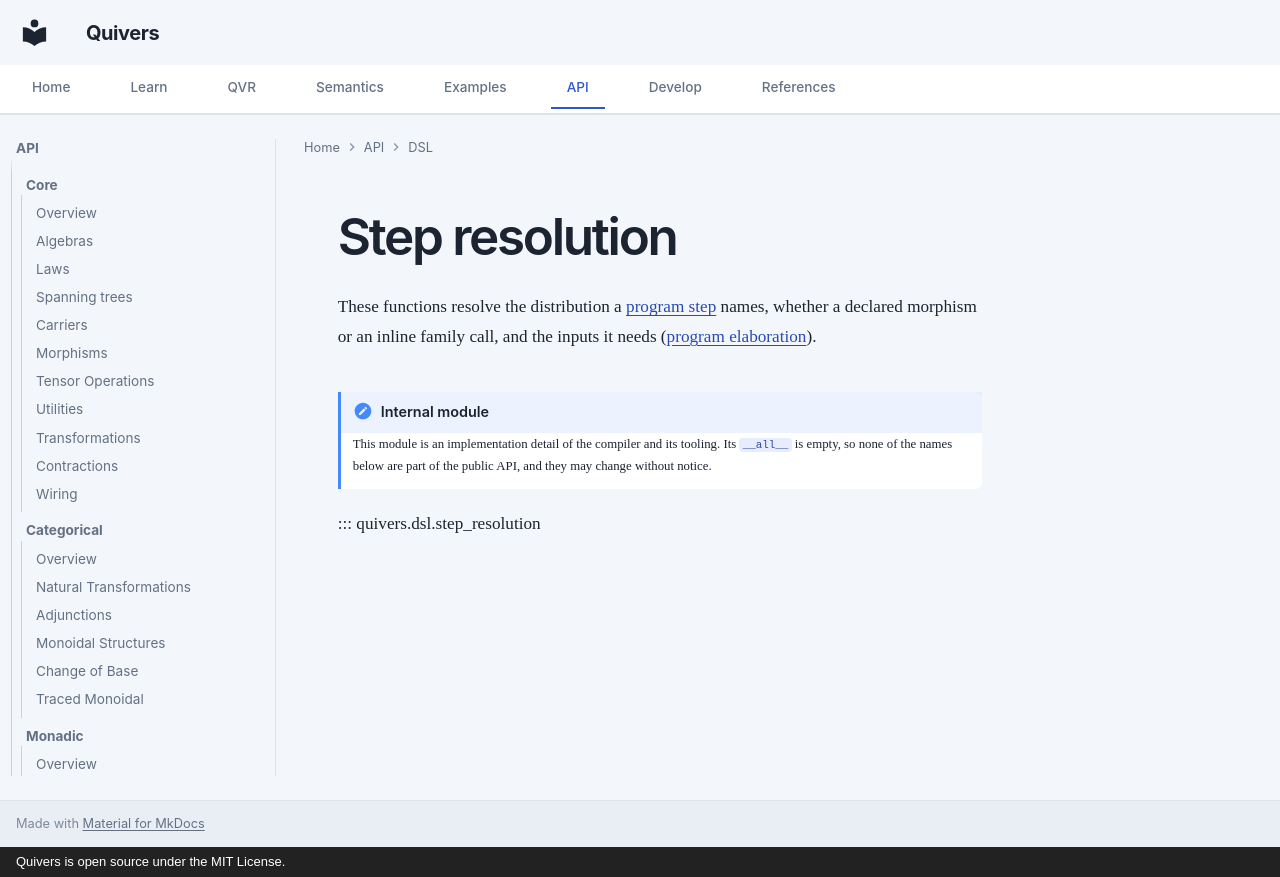

repository: quivers-dev/quivers · page: api/dsl/step_resolution/index.html · generator: mkdocs · copyright: Quivers is open source under the MIT License.

# Step resolution

These functions resolve the distribution a
[program step](../../reference/qvr/probabilistic-programs.md#step-reference) names, whether a
declared morphism or an inline family call, and the inputs it needs
([program elaboration](../../semantics/typing.md#8-program-elaboration)).

!!! note "Internal module"
    This module is an implementation detail of the compiler and its
    tooling. Its `__all__` is empty, so none of the names below are
    part of the public API, and they may change without notice.

::: quivers.dsl.step_resolution
